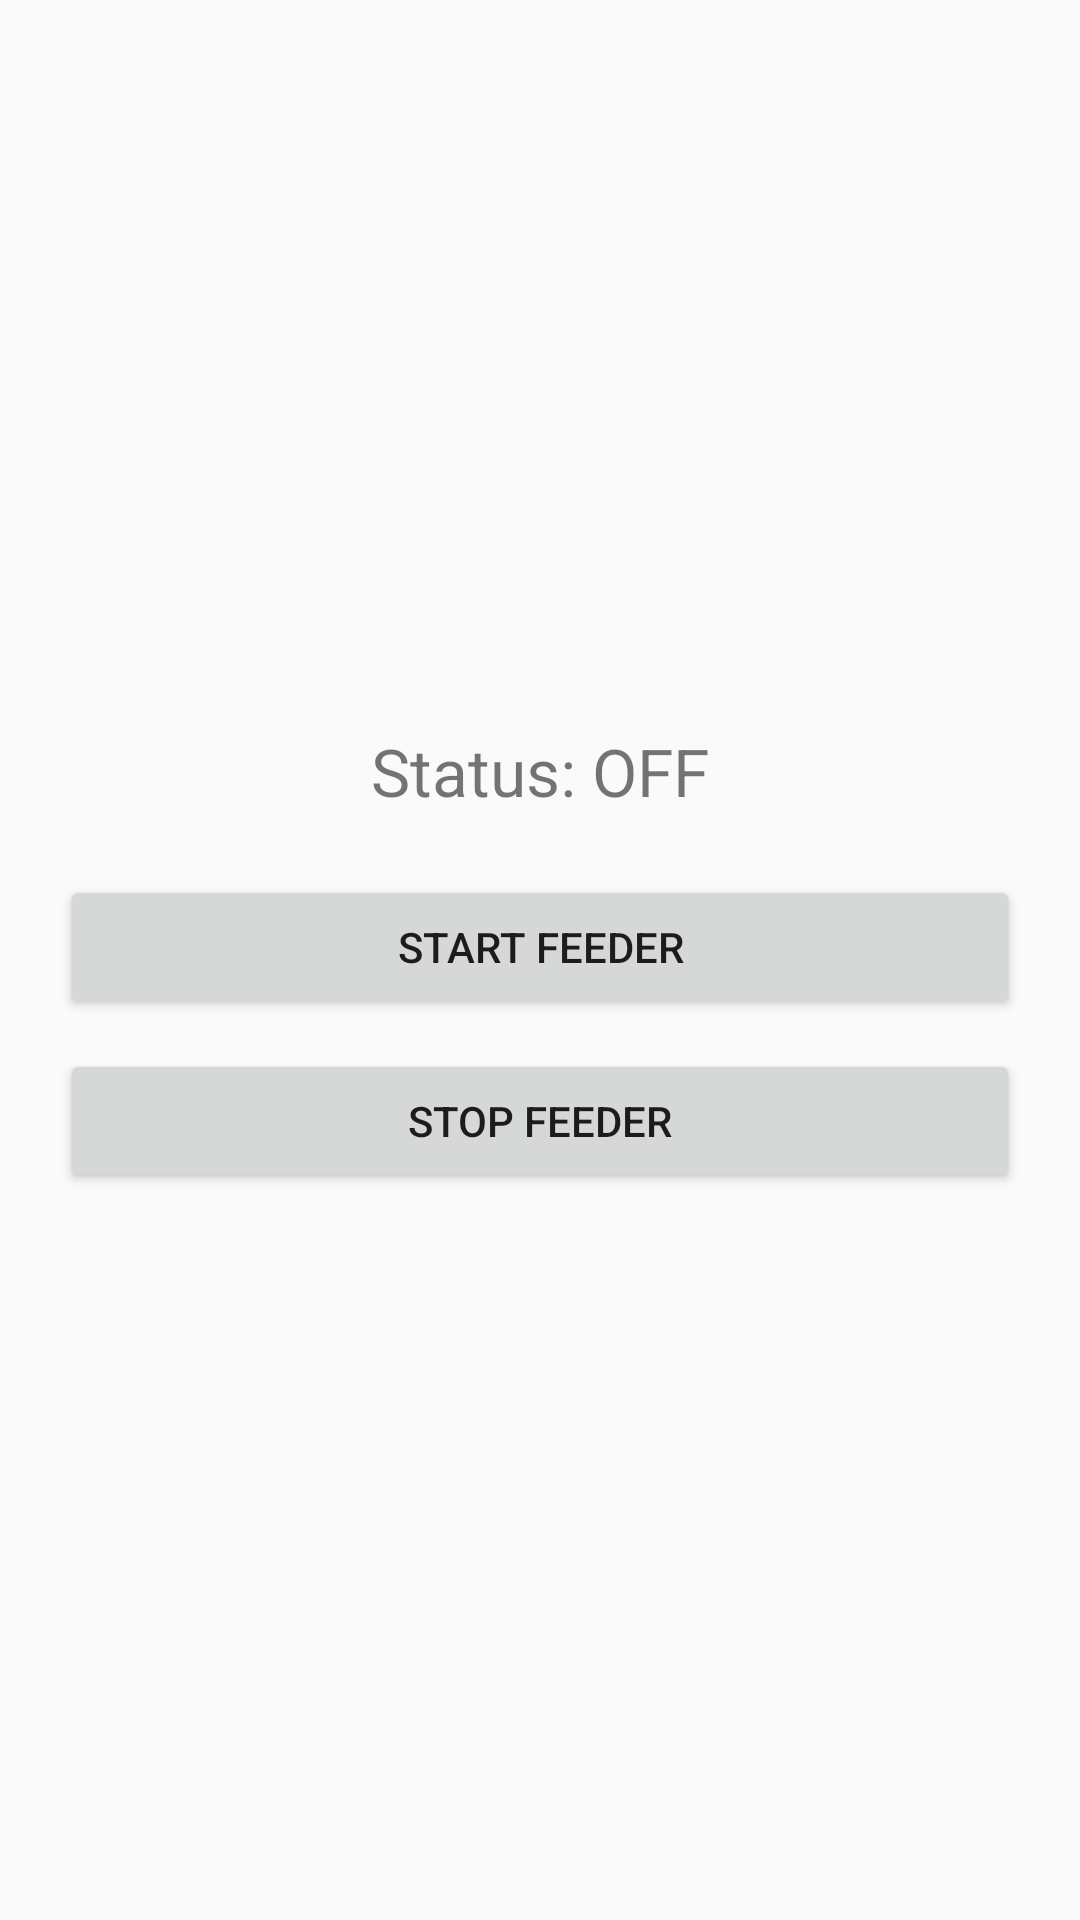

Reconstruct the res/layout file that produces this screen, plus the resources it refers to.
<!-- AndroidManifest.xml: application theme Theme.AppCompat.Light.NoActionBar -->
<!-- res/layout/activity_main.xml -->
<?xml version="1.0" encoding="utf-8"?>
<LinearLayout
    xmlns:android="http://schemas.android.com/apk/res/android"
    android:orientation="vertical"
    android:padding="20dp"
    android:gravity="center"
    android:layout_width="match_parent"
    android:layout_height="match_parent">

    <TextView
        android:id="@+id/txtStatus"
        android:text="Status: OFF"
        android:textSize="22sp"
        android:layout_marginBottom="20dp"
        android:layout_width="wrap_content"
        android:layout_height="wrap_content"/>

    <Button
        android:id="@+id/btnStart"
        android:text="START FEEDER"
        android:layout_width="match_parent"
        android:layout_height="wrap_content"/>

    <Button
        android:id="@+id/btnStop"
        android:text="STOP FEEDER"
        android:layout_marginTop="10dp"
        android:layout_width="match_parent"
        android:layout_height="wrap_content"/>

</LinearLayout>
<!-- resources referenced by this layout -->
<resources>

</resources>
